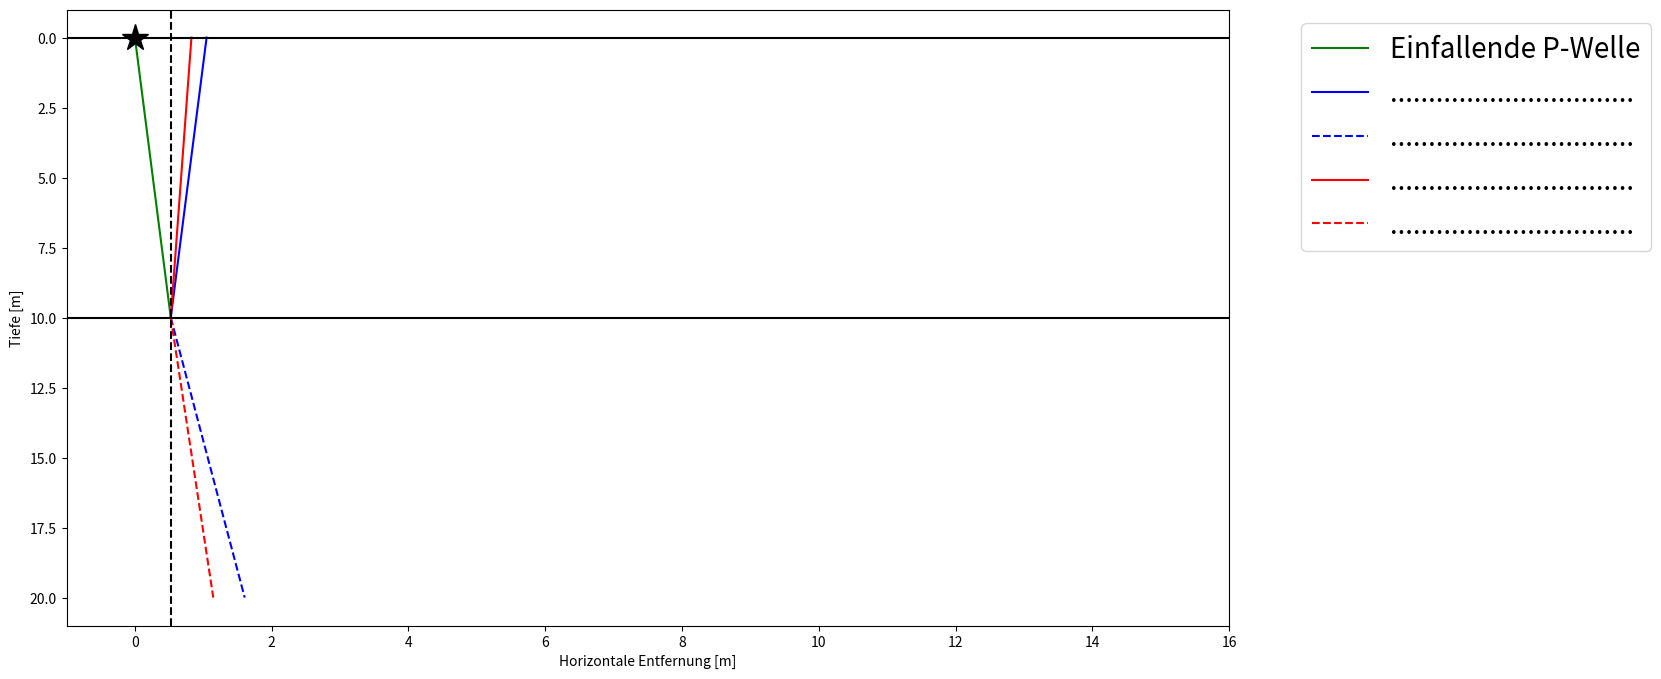

Write Python code to recreate this figure.
#- Fügen Sie hier ihre Werte hier ein und führen Sie die Zelle aus (Strg + Enter)   

#Winkel zwischen Strahl und Lot auf die Grenzfläche:

Winkel = 3

# Geschwindigkeit der ersten Schicht in m/s:

v1 = 1244

# Geschwindigkeit der zweiten Schicht in m/s:

v2 =  2555


# --- ab hier nichts mehr ändern --- print('Winkel = ', Winkel,'°')
print('Geschwindigkeit Schicht 1 = ', v1, ' m/s')
print('Geschwindigkeit Schicht 2 = ', v2,' m/s' )
print('.................')
print('Führen Sie die nächste Zelle aus!')

## Seismische Wellen an einer Grenzfläche
import numpy as np
import matplotlib.pyplot as plt


alpha_crit = np.rad2deg(np.arcsin(v1/v2))     
    
if Winkel==0 or Winkel >= alpha_crit: 
    print('Bitte Geben Sie einen Wert für "Winkel" zwischen 0° und', int(alpha_crit),'° und die Geschwindigkeiten ein!')

def get_all_alphas(alpha,d=10):
    if alpha[0] != 0:
        p = np.sin(alpha[0])/v[0]
    else:
        p = np.sin(alpha[2])/v[2]
    alpha[:] = np.arcsin(p*v[:])
    x = np.tan(alpha)*d
    x[np.isnan(x)] = 0
    return x


#---------------------   Ab hier nichts mehr verändern -------------------------------------------- 
vp = np.array([v1,v2])
vs = vp/np.sqrt(3)
alpha_in = np.deg2rad(Winkel)
z = np.array([0,10,20])
v = np.hstack((vp,vs))

alpha = np.zeros(4)

alpha[0] = alpha_in # Ursprüngliche Welle ist P-Welle
#alpha[2] = alpha_in # Ursprüngliche Welle ist S-Welle

x0 = np.tan(alpha_in)*(z[1]-z[0])
#print(x0)
plt.figure(figsize=(15,8))
if alpha[0]!=0:
    plt.plot([0,x0],[z[0],z[1]],'g-',label = 'Einfallende P-Welle')
else:
    plt.plot([0,x0],[z[0],z[1]],'g-',label = 'Einfallende S-Welle')
    

x = get_all_alphas(alpha,z[2]-z[1])
#print(x)

plt.plot([x0,x0+x[0]],[z[1],z[0]],'b-',label = '................................') 
plt.plot([x0,x0+x[1]],[z[1],z[2]],'b--',label = '................................') 
plt.plot([x0,x0+x[2]],[z[1],z[0]],'r-',label = '................................') 
plt.plot([x0,x0+x[3]],[z[1],z[2]],'r--',label = '................................') 

plt.axvline(x0,color='k',linestyle = '--')
plt.axhline(z[1],color='k',linestyle='-')
plt.axhline(z[0],color='k',linestyle='-')
plt.plot(0,0,'k*',markersize=20)

plt.legend(bbox_to_anchor=(1.05, 1.0), loc='upper left',prop={'size': 20})
plt.xlim([-1,16])
plt.gca().invert_yaxis()
plt.xlabel('Horizontale Entfernung [m]')
plt.ylabel('Tiefe [m]')
#plt.grid('off')
#plt.axis('equal') 
plt.show()

